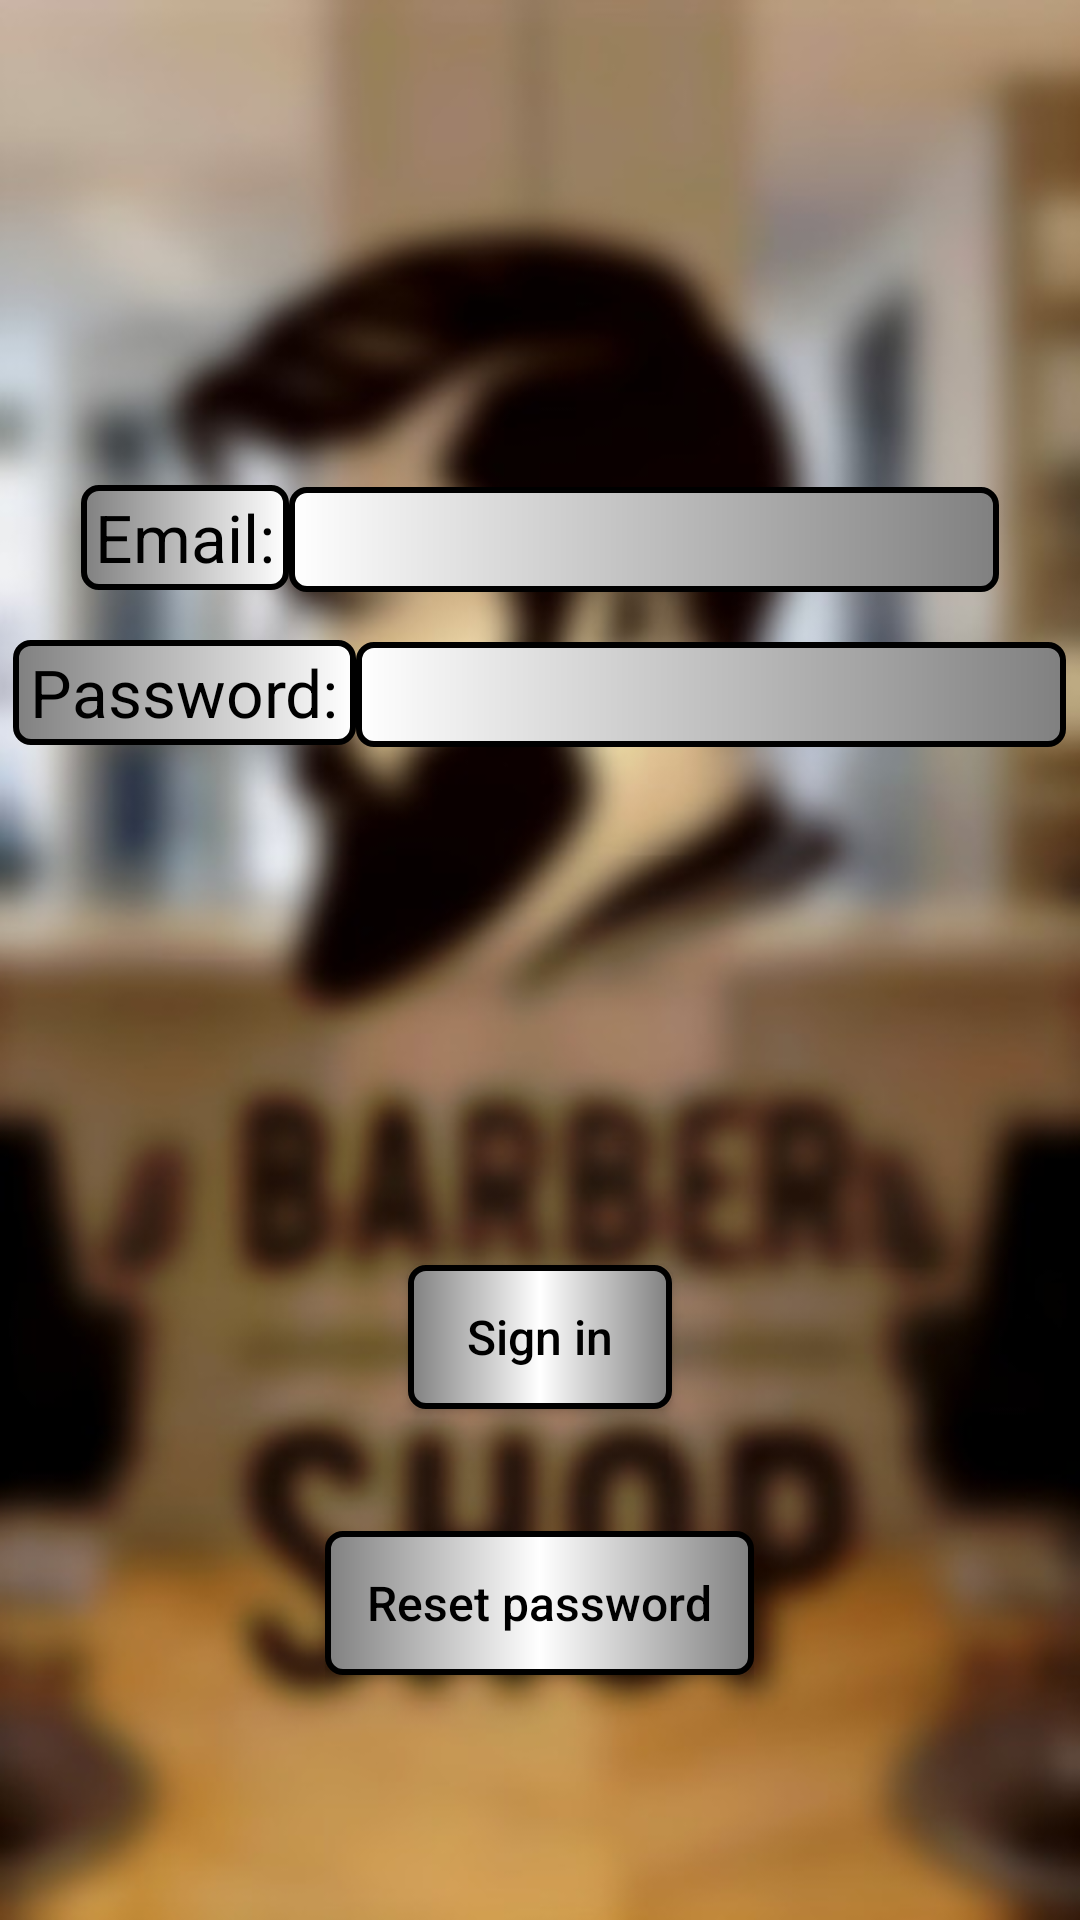

The Android layout XML behind this screen, and the referenced resources:
<!-- AndroidManifest.xml: application theme Theme.BaeberApp -->
<!-- res/layout/fragment__signin.xml -->
<?xml version="1.0" encoding="utf-8"?>
<LinearLayout xmlns:android="http://schemas.android.com/apk/res/android"
    xmlns:app="http://schemas.android.com/apk/res-auto"
    xmlns:tools="http://schemas.android.com/tools"
    android:layout_width="match_parent"
    android:layout_height="match_parent"
    android:background="@drawable/blur"
    android:gravity="center"
    android:layoutDirection="ltr"
    android:orientation="vertical"
    tools:context=".Fragment_Signin">

    <LinearLayout
        android:layout_width="306dp"
        android:layout_height="wrap_content"
        android:layout_gravity="center"
        android:layout_weight="1"
        android:gravity="bottom"
        android:orientation="horizontal">

        <TextView
            android:id="@+id/editTextTextPersonName2"
            android:layout_width="wrap_content"
            android:layout_height="35dp"
            android:layout_gravity="bottom"
            android:layout_weight="1"
            android:background="@drawable/gradient_bg_reverse"
            android:ems="10"
            android:gravity="center"
            android:inputType="textPersonName"
            android:text="Email:"
            android:textColor="@color/black"
            android:textSize="22sp" />

        <EditText
            android:id="@+id/editTextEmailAddressSignIn"
            android:layout_width="wrap_content"
            android:layout_height="35dp"
            android:layout_gravity="bottom"
            android:layout_weight="0"
            android:background="@drawable/gradient_bg"
            android:backgroundTintMode="src_atop"
            android:ems="10"
            android:gravity="center"
            android:inputType="textEmailAddress"
            android:padding="0dp"
            android:paddingStart="0dp"
            android:paddingLeft="0dp"
            android:paddingTop="0dp"
            android:paddingEnd="0dp"
            android:paddingRight="0dp"
            android:paddingBottom="0dp"
            android:textSize="20sp" />

    </LinearLayout>

    <LinearLayout
        android:layout_width="wrap_content"
        android:layout_height="wrap_content"
        android:layout_weight="0.1"
        android:orientation="horizontal"></LinearLayout>

    <LinearLayout
        android:layout_width="351dp"
        android:layout_height="5dp"
        android:layout_gravity="center"
        android:layout_weight="1"
        android:orientation="horizontal">

        <TextView
            android:id="@+id/editTextTextPersonName3"
            android:layout_width="wrap_content"
            android:layout_height="35dp"
            android:layout_weight="1"
            android:background="@drawable/gradient_bg_reverse"
            android:ems="10"
            android:gravity="center"
            android:inputType="textPersonName"
            android:text="Password:"
            android:textColor="@color/black"
            android:textSize="22sp" />

        <EditText
            android:id="@+id/editTextPasswordSignIn"
            android:layout_width="wrap_content"
            android:layout_height="35dp"
            android:layout_weight="0"
            android:background="@drawable/gradient_bg"
            android:backgroundTintMode="src_atop"
            android:ems="10"
            android:gravity="center"
            android:inputType="textPassword"
            android:padding="0dp"
            android:paddingStart="0dp"
            android:paddingLeft="0dp"
            android:paddingTop="0dp"
            android:paddingEnd="0dp"
            android:paddingRight="0dp"
            android:paddingBottom="0dp"
            android:textSize="20sp" />
    </LinearLayout>

    <LinearLayout
        android:layout_width="138dp"
        android:layout_height="wrap_content"
        android:layout_gravity="center"
        android:layout_weight="0.5"
        android:gravity="center">

        <Button
            android:id="@+id/button_signin"
            android:layout_width="wrap_content"
            android:layout_height="wrap_content"
            android:layout_weight="0
"
            android:background="@drawable/gradient_bg_middle"
            android:text="Sign in"
            android:textAllCaps="false"
            android:textColor="#000000"
            android:textSize="16sp" />

    </LinearLayout>

    <LinearLayout
        android:layout_width="wrap_content"
        android:layout_height="wrap_content"
        android:layout_weight="0.5"
        android:orientation="horizontal">

        <Button
            android:id="@+id/button_signin_resetpass"
            android:layout_width="143dp"
            android:layout_height="wrap_content"
            android:layout_weight="0.5"
            android:background="@drawable/gradient_bg_middle"
            android:text="Reset password"
            android:textAllCaps="false"
            android:textColor="#000000"
            android:textSize="16sp" />
    </LinearLayout>
</LinearLayout>
<!-- resources referenced by this layout -->
<resources>
  <color name="black">#FF000000</color>
  <!-- drawable blur: jpg bitmap (drawable-v24, 37716 bytes) -->
  <!-- drawable gradient_bg (drawable) -->
  <?xml version="1.0" encoding="utf-8"?>
  <shape xmlns:android="http://schemas.android.com/apk/res/android">
          <gradient android:startColor="#FFFFFF"
                    android:endColor="#808080"
                    android:angle="0"/>
  
          <stroke android:width="2dp"
              android:color="@color/black" />
  
          <corners android:radius="5dp"/>
  
  </shape>
  <!-- drawable gradient_bg_middle (drawable) -->
  <?xml version="1.0" encoding="utf-8"?>
  <shape xmlns:android="http://schemas.android.com/apk/res/android">
      <gradient android:startColor="#808080"
          android:centerColor="#FFFFFF"
          android:endColor="#808080"
          android:angle="0" />
  
  
      <stroke android:width="2dp"
              android:color="@color/black" />
  
  
      <corners android:radius="5dp"/>
  
  </shape>
  <!-- drawable gradient_bg_reverse (drawable) -->
  <?xml version="1.0" encoding="utf-8"?>
  <shape xmlns:android="http://schemas.android.com/apk/res/android">
           <gradient android:startColor="#808080"
                     android:endColor="#FFFFFF"
                     android:angle="0"/>
  
  
      <stroke android:width="2dp"
          android:color="@color/black" />
  
           <corners  android:radius="5dp"/>
  </shape>
  <style name="Theme.BaeberApp" parent="Theme.AppCompat.Light.NoActionBar">
          
          <item name="colorPrimary">#7A4900</item>
          <item name="colorPrimaryVariant">#AA6B0E</item>
          <item name="colorOnPrimary">@color/white</item>
          
          <item name="colorSecondary">#EDB869</item>
          <item name="colorSecondaryVariant">#9E6E28</item>
          <item name="colorOnSecondary">@color/black</item>
          
          <item name="android:statusBarColor" tools:targetApi="l">?attr/colorPrimaryVariant</item>
          
  
      </style>
  <color name="white">#FFFFFFFF</color>
</resources>
